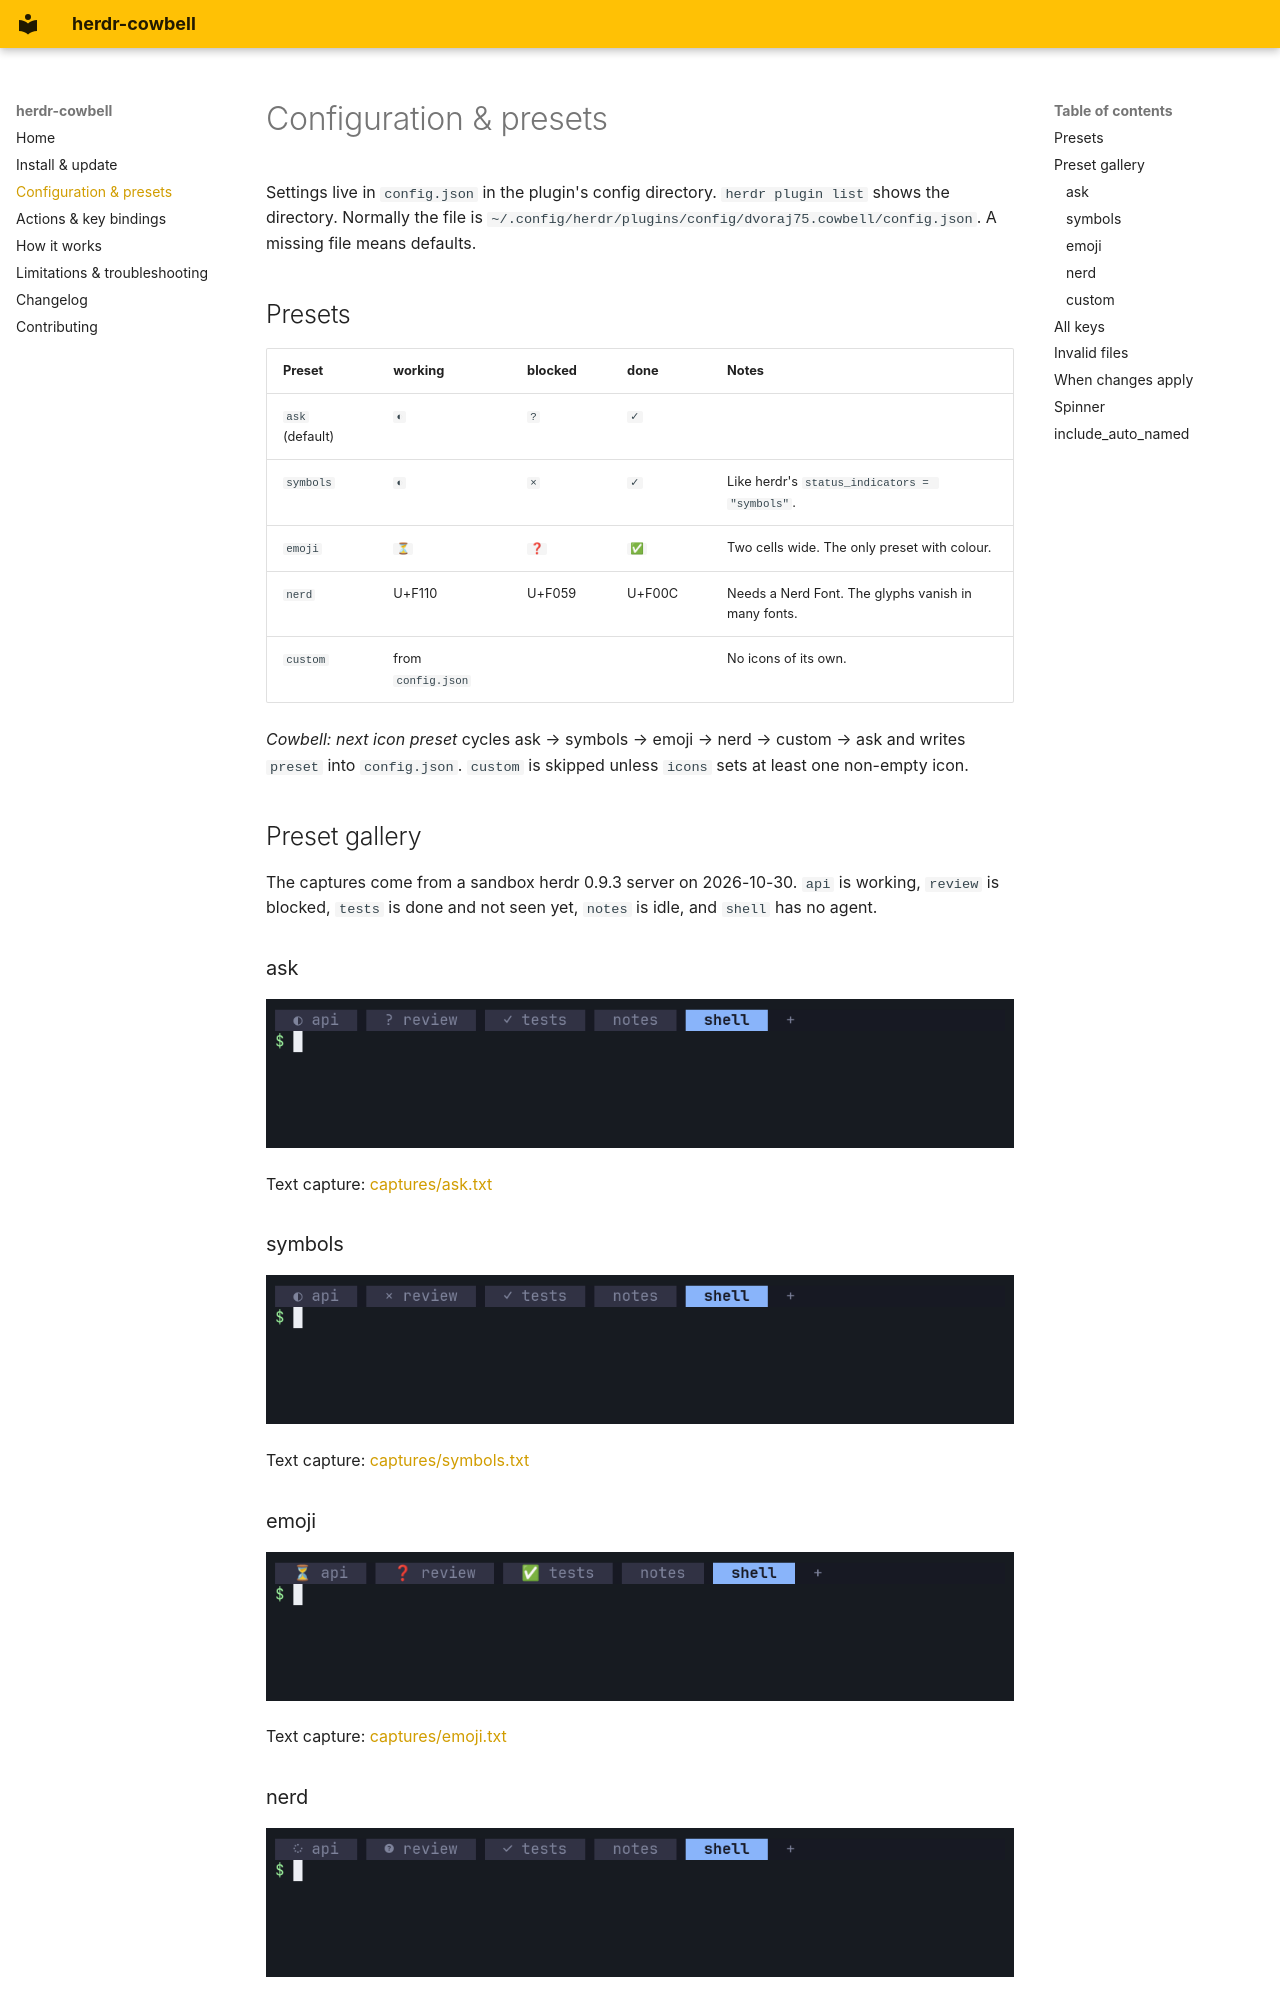

repository: dvoraj75/herdr-cowbell · page: configuration/index.html · generator: mkdocs

# Configuration & presets

Settings live in `config.json` in the plugin's config directory. `herdr plugin list` shows the directory. Normally the file is `~/.config/herdr/plugins/config/dvoraj75.cowbell/config.json`. A missing file means defaults.

## Presets

| Preset | working | blocked | done | Notes |
| --- | --- | --- | --- | --- |
| `ask` (default) | `◐` | `?` | `✓` | |
| `symbols` | `◐` | `×` | `✓` | Like herdr's `status_indicators = "symbols"`. |
| `emoji` | `⏳` | `❓` | `✅` | Two cells wide. The only preset with colour. |
| `nerd` | U+F110 | U+F059 | U+F00C | Needs a Nerd Font. The glyphs vanish in many fonts. |
| `custom` | from `config.json` | | | No icons of its own. |

*Cowbell: next icon preset* cycles ask → symbols → emoji → nerd → custom → ask and writes `preset` into `config.json`. `custom` is skipped unless `icons` sets at least one non-empty icon.

## Preset gallery

The captures come from a sandbox herdr 0.9.3 server on 2026-10-30. `api` is working, `review` is blocked, `tests` is done and not seen yet, `notes` is idle, and `shell` has no agent.

### ask

![ask preset](assets/preset-ask.png)

Text capture: [captures/ask.txt](captures/ask.txt)

### symbols

![symbols preset](assets/preset-symbols.png)

Text capture: [captures/symbols.txt](captures/symbols.txt)

### emoji

![emoji preset](assets/preset-emoji.png)

Text capture: [captures/emoji.txt](captures/emoji.txt)

### nerd

![nerd preset](assets/preset-nerd.png)

Text capture: [captures/nerd.txt](captures/nerd.txt)

### custom

```json
{"preset": "custom", "icons": {"working": "»", "blocked": "!", "done": "*"}}
```

![custom preset](assets/preset-custom.png)

Text capture: [captures/custom.txt](captures/custom.txt)
